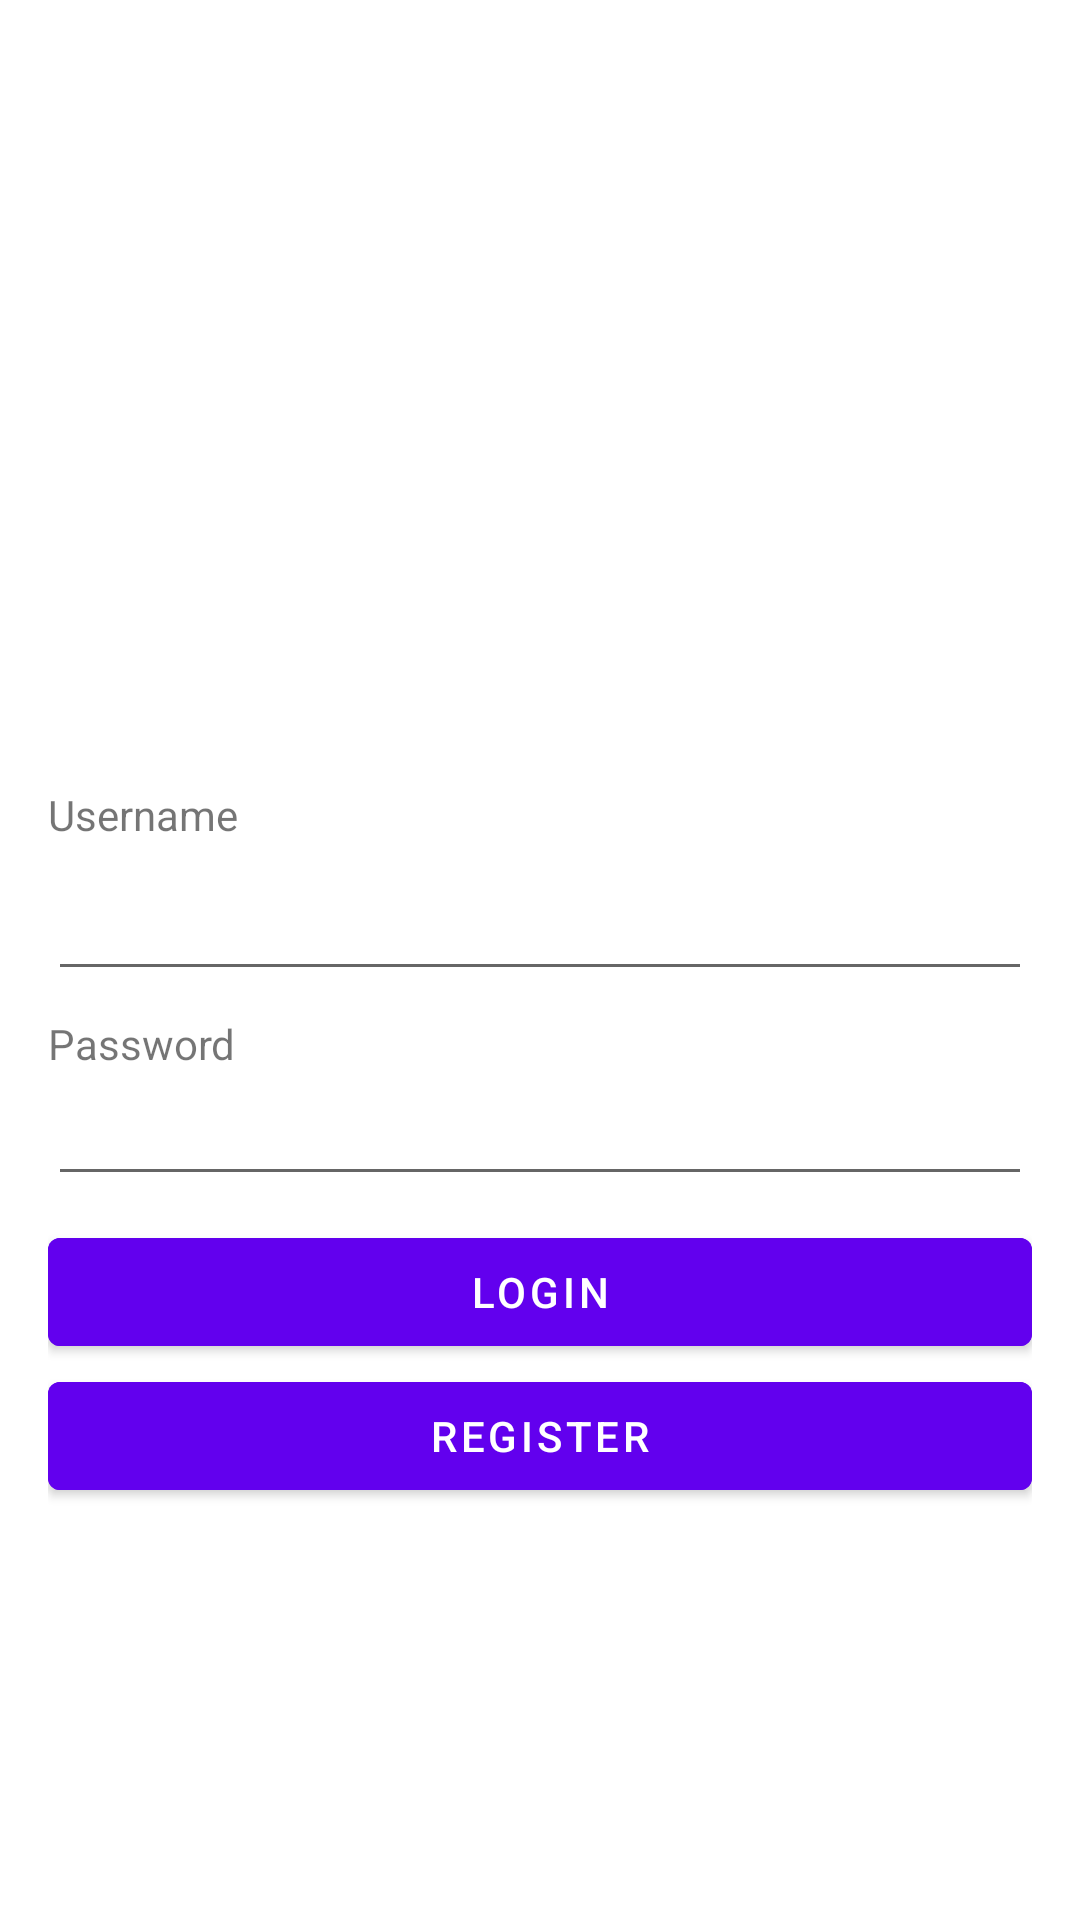

The Android layout XML behind this screen, and the referenced resources:
<!-- AndroidManifest.xml: application theme Theme.DatabasePersistance -->
<!-- res/layout/activity_sign_in.xml -->
<?xml version="1.0" encoding="utf-8"?>
<LinearLayout xmlns:android="http://schemas.android.com/apk/res/android"
    xmlns:app="http://schemas.android.com/apk/res-auto"
    xmlns:tools="http://schemas.android.com/tools"
    android:layout_width="match_parent"
    android:layout_height="match_parent"
    tools:context=".SignIn"
    android:orientation="vertical"
    android:padding="16dp"
    android:background="@color/white">

    <ImageView
        android:layout_marginTop="50dp"
        android:layout_gravity="center"
        android:src="@drawable/kominfo"
        android:layout_width="180dp"
        android:layout_height="180dp"
        android:layout_marginBottom="16dp"/>
    <TextView
        android:layout_width="match_parent"
        android:layout_height="wrap_content"
        android:text="Username"
        android:layout_marginBottom="8dp"/>
    <EditText
        android:id="@+id/edt_userName"
        android:layout_width="match_parent"
        android:layout_height="wrap_content"
        android:layout_marginBottom="8dp"/>
    <TextView
        android:layout_width="match_parent"
        android:layout_height="wrap_content"
        android:text="Password"/>
    <EditText
        android:id="@+id/edt_password"
        android:layout_width="match_parent"
        android:layout_height="wrap_content"
        android:layout_marginBottom="8dp"
        android:inputType="textPassword"/>
    <Button
        android:id="@+id/btn_login"
        android:layout_width="match_parent"
        android:layout_height="wrap_content"
        android:text="Login"
        android:backgroundTint="@color/purple_500"
        android:textColor="@color/white"/>
    <Button
        android:id="@+id/btn_register"
        android:layout_width="match_parent"
        android:layout_height="wrap_content"
        android:text="register"
        android:backgroundTint="@color/purple_500"
        android:textColor="@color/white"/>




</LinearLayout>
<!-- resources referenced by this layout -->
<resources>
  <style name="Theme.DatabasePersistance" parent="Theme.MaterialComponents.DayNight.DarkActionBar">
          
          <item name="colorPrimary">@color/purple_500</item>
          <item name="colorPrimaryVariant">@color/purple_700</item>
          <item name="colorOnPrimary">@color/white</item>
          
          <item name="colorSecondary">@color/teal_200</item>
          <item name="colorSecondaryVariant">@color/teal_700</item>
          <item name="colorOnSecondary">@color/black</item>
          
          <item name="android:statusBarColor" tools:targetApi="l">?attr/colorPrimaryVariant</item>
          
      </style>
  <!-- not gathered from this repository: default colours our renderer supplied (Android Studio template values) -->
  <color name="purple_500">#FF6200EE</color>
  <color name="purple_700">#FF3700B3</color>
  <color name="teal_200">#FF03DAC5</color>
  <color name="teal_700">#FF018786</color>
  <color name="black">#FF000000</color>
  <color name="white">#FFFFFFFF</color>
</resources>
